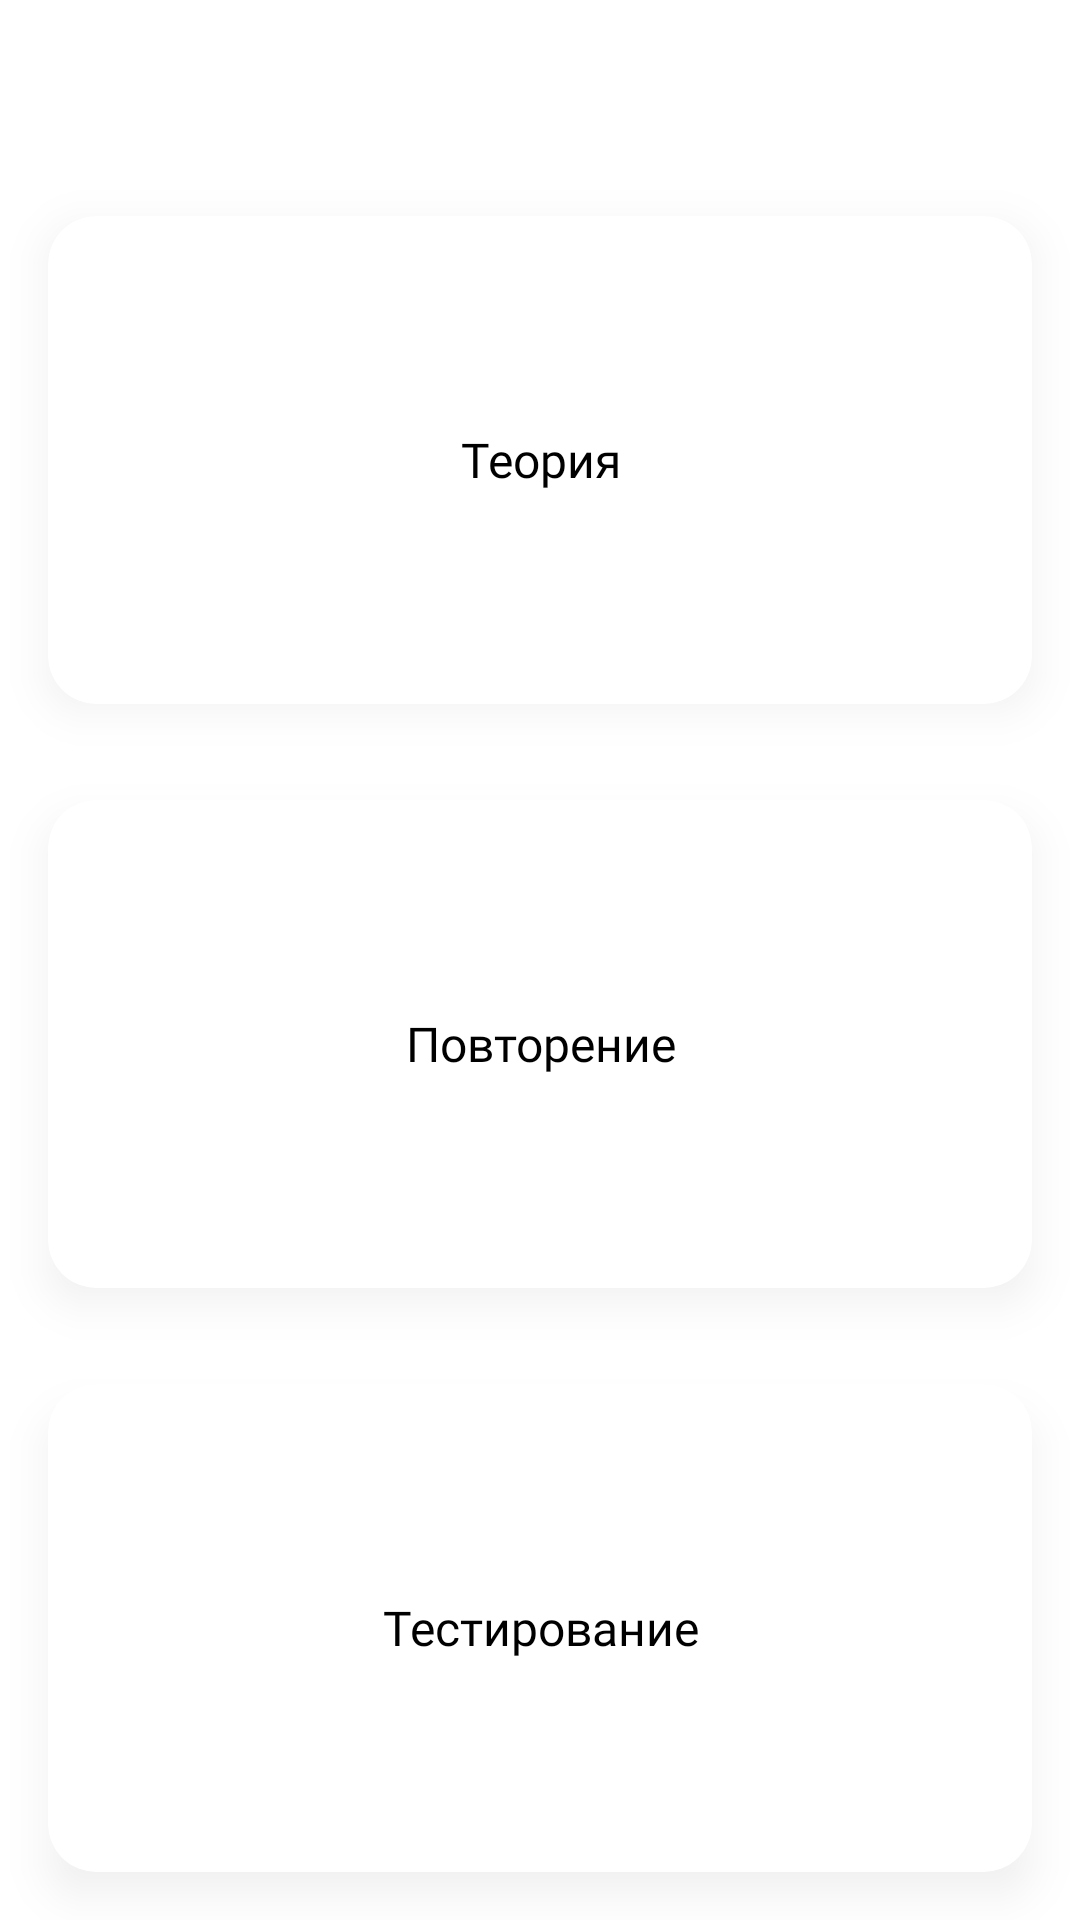

Write the Android layout XML for this screen, with the resource values it uses.
<!-- AndroidManifest.xml: application theme Theme.AndroidTutorial2 -->
<!-- res/layout/fragment_theme.xml -->
<?xml version="1.0" encoding="utf-8"?>
<androidx.constraintlayout.widget.ConstraintLayout xmlns:android="http://schemas.android.com/apk/res/android"
    xmlns:app="http://schemas.android.com/apk/res-auto"
    xmlns:tools="http://schemas.android.com/tools"
    android:layout_width="match_parent"
    android:layout_height="match_parent"
    android:orientation="vertical"
    tools:context=".theme.ui.ThemeFragment">

    <Toolbar
        android:id="@+id/toolbar"
        android:layout_width="match_parent"
        android:layout_height="wrap_content"
        android:contentInsetStartWithNavigation="0dp"
        android:navigationIcon="@drawable/ic_arrow_back"
        android:titleTextAppearance="@style/ToolbarStyle"
        app:layout_constraintTop_toTopOf="parent"
        tools:title="Материал для изучения" />

    
    
    
    
    
    

    <androidx.cardview.widget.CardView
        android:id="@+id/cvTheory"
        style="@style/cardStyle"
        android:layout_width="match_parent"
        android:layout_height="0dp"
        android:layout_margin="16dp"
        app:layout_constraintBottom_toTopOf="@id/cvRepeat"
        app:layout_constraintTop_toBottomOf="@id/toolbar">


        <TextView
            style="@style/Regular_16"
            android:layout_width="match_parent"
            android:layout_height="match_parent"
            android:gravity="center"
            android:text="@string/theory" />

    </androidx.cardview.widget.CardView>

    <androidx.cardview.widget.CardView
        android:id="@+id/cvRepeat"
        android:layout_width="match_parent"
        android:layout_height="0dp"
        android:layout_margin="16dp"
        android:outlineAmbientShadowColor="@color/light_gray"
        android:outlineSpotShadowColor="@color/light_gray"
        app:cardCornerRadius="16dp"
        app:cardElevation="8dp"
        app:layout_constraintBottom_toTopOf="@id/cvTest"
        app:layout_constraintTop_toBottomOf="@id/cvTheory">

        <TextView
            style="@style/Regular_16"
            android:layout_width="match_parent"
            android:layout_height="match_parent"
            android:gravity="center"
            android:text="@string/repeat" />

    </androidx.cardview.widget.CardView>

    <androidx.cardview.widget.CardView
        android:id="@+id/cvTest"
        android:layout_width="match_parent"
        android:layout_height="0dp"
        android:layout_margin="16dp"
        android:outlineAmbientShadowColor="@color/light_gray"
        android:outlineSpotShadowColor="@color/light_gray"
        app:cardCornerRadius="16dp"
        app:cardElevation="8dp"
        app:layout_constraintBottom_toBottomOf="parent"
        app:layout_constraintTop_toBottomOf="@id/cvRepeat">

        <TextView
            style="@style/Regular_16"
            android:layout_width="match_parent"
            android:layout_height="match_parent"
            android:gravity="center"
            android:text="@string/testing" />
    </androidx.cardview.widget.CardView>

</androidx.constraintlayout.widget.ConstraintLayout>
<!-- resources referenced by this layout -->
<resources>
  <color name="light_gray">#B5B5B5</color>
  <string name="repeat">Повторение</string>
  <string name="testing">Тестирование</string>
  <string name="theory">Теория</string>
  <style name="Regular_16">
          <item name="android:fontFamily">@font/montserrat_regular</item>
          <item name="android:textColor">@color/black</item>
          <item name="android:textSize">16sp</item>
      </style>
  <style name="ToolbarStyle">
          <item name="android:textSize">22sp</item>
          <item name="android:textColor">?attr/colorOnPrimary</item>
          <item name="android:fontFamily">@font/pt_serif_caption_regular</item>
      </style>
  <style name="cardStyle">
          <item name="android:outlineAmbientShadowColor" tools:ignore="NewApi">@color/light_gray
          </item>
          <item name="android:outlineSpotShadowColor" tools:ignore="NewApi">@color/light_gray</item>
          <item name="cardCornerRadius">16dp</item>
          <item name="cardElevation">8dp</item>
          <item name="android:foreground">?android:attr/selectableItemBackground</item>
      </style>
  <style name="Theme.AndroidTutorial2" parent="Base.Theme.AndroidTutorial2" />
  <color name="black">#FF000000</color>
  <style name="Base.Theme.AndroidTutorial2" parent="Theme.MaterialComponents.DayNight.NoActionBar">
          <item name="colorPrimary">@color/white</item>
          <item name="colorOnPrimary">@color/black</item>
  
          <item name="android:windowLightStatusBar">true</item>
          <item name="android:statusBarColor">?attr/colorPrimary</item>
      </style>
  <color name="white">#FFFFFFFF</color>
</resources>
